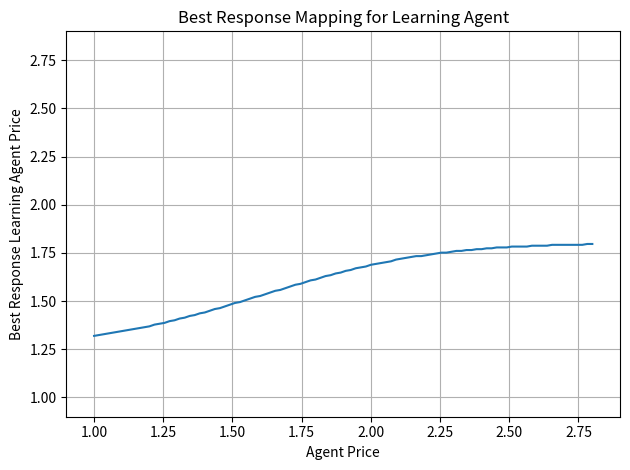

Here is the Python script that generated this plot:
"""Compute the best response mapping for every price"""

import numpy as np
import matplotlib.pyplot as plt


def get_rewards(prices, A, C, mu, a_0):
    """
    Compute the rewards for both agents given their prices.

    Args:
        prices (np.ndarray): Array of shape (n, 2) where each row is (p_f, p_l).
        A (np.ndarray): Demand intercepts for both agents.
        C (np.ndarray): Cost coefficients for both agents.
        mu (float): Scale parameter for the logit model.
        a_0 (float): Outside option utility.
    Returns:
        np.ndarray: Array of shape (n, 2) where each row is (r_f, r_l).
    """
    exp_utilities = np.exp((A - prices) / mu)
    sum_exp_utilities = np.sum(exp_utilities, axis=1, keepdims=True)
    exp_0 = np.exp(a_0 / mu)
    sum_exp_utilities += exp_0
    demands = exp_utilities / sum_exp_utilities
    rewards = demands * (prices - C)
    return rewards

def compute_best_response(A, C, p_opponent, price_bounds, mu, a_0, num_points=401):
    """
    Compute the best response price for the learning agent given the fixed price of the extortion agent.

    Args:
        a_f (float): Demand intercept for the extortion agent.
        a_l (float): Demand intercept for the learning agent.
        p_f (float): Fixed price of the extortion agent.
        price_bounds (tuple): Bounds for the learning agent's price.
        mu (float): Scale parameter for the logit model.
        a_0 (float): Outside option utility.
        num_points (int): Number of points to evaluate in the price range.

    Returns:
        float: Best response price for the learning agent.
        float: Maximum reward for the learning agent.
    """
    prices = np.linspace(price_bounds[0], price_bounds[1], num_points)
    prices_all = np.vstack((prices, np.full_like(prices, p_opponent))).T
    rewards = get_rewards(prices_all, A, C, mu, a_0)
    best_index = np.argmax(rewards[:, 0])
    return prices_all[best_index], rewards[best_index], prices, rewards


A = np.array([[1, 1]])
C = np.array([[1, 1]])
mu = 0.25
a_0 = -1.0

price_bounds = [1.0, 2.8]

prices = np.linspace(price_bounds[0], price_bounds[1], 100)
best_responses = []

for p in prices:
    best_price, rewards, _, _ = compute_best_response(A, C, p, price_bounds, mu, a_0)
    best_responses.append(best_price[0])


# Plot the best response mapping
plt.figure()
plt.plot(prices, best_responses)
plt.ylim(price_bounds[0]-0.1, price_bounds[1]+0.1)
plt.xlim(price_bounds[0]-0.1, price_bounds[1]+0.1)
plt.title("Best Response Mapping for Learning Agent")
plt.xlabel("Agent Price")
plt.ylabel("Best Response Learning Agent Price")
plt.grid(True)
plt.tight_layout()
plt.show()

best_responses = (np.array(best_responses)-price_bounds[0])/(price_bounds[1]-price_bounds[0])
# Save to a text file in the same directory as this script
output_path = "best_response_mapping.txt"
np.savetxt(output_path, best_responses)